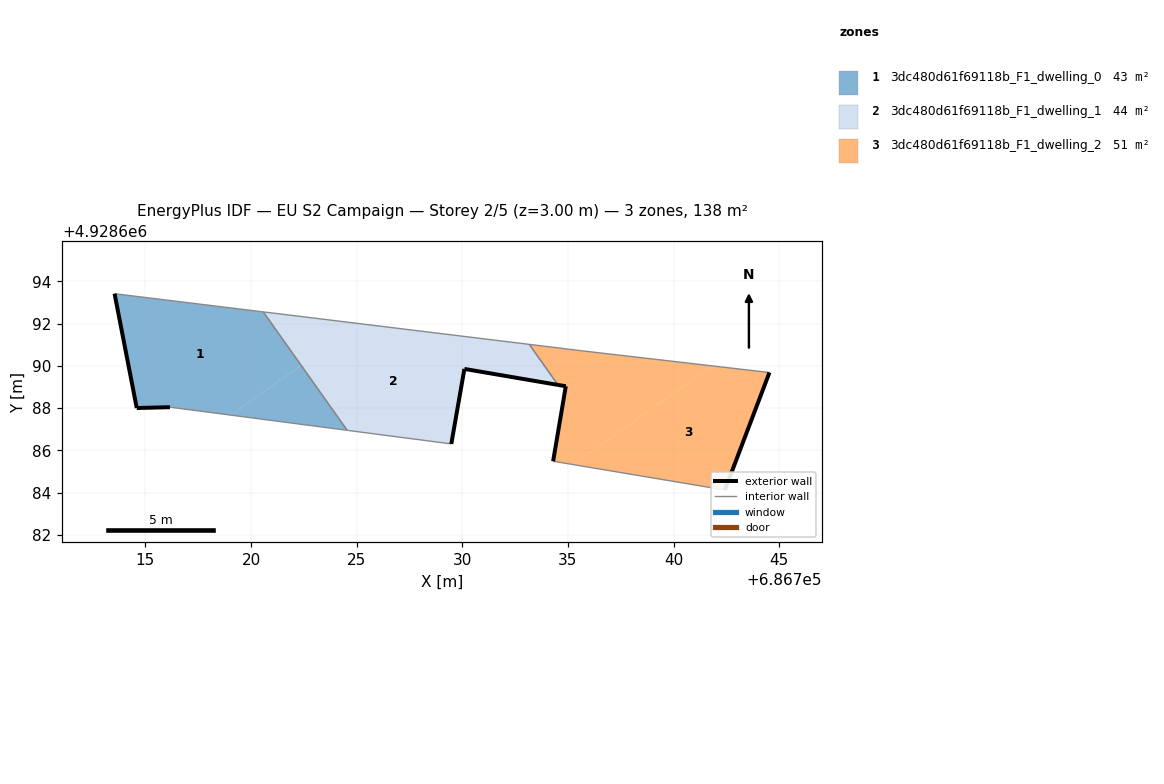
=== STOREY PLAN SPEC (per zone: floor XY polygon, exterior-wall plan segments, windows/doors) ===
zone 1: 3dc480d61f69118b_F1_dwelling_0  (43.4 m²)
  floor: (686722.37, 4928690.02) (686720.58, 4928692.55) (686713.54, 4928693.41) (686714.59, 4928688.00) (686716.16, 4928688.04) (686719.03, 4928687.67)
  floor: (686724.55, 4928686.95) (686722.37, 4928690.02) (686719.03, 4928687.67)
  exterior wall: (686716.16, 4928688.04) – (686714.59, 4928688.00)  [1.6 m]
  exterior wall: (686714.59, 4928688.00) – (686713.54, 4928693.41)  [5.5 m]
  interior walls: 4
zone 2: 3dc480d61f69118b_F1_dwelling_1  (43.7 m²)
  floor: (686734.53, 4928689.10) (686733.17, 4928691.01) (686730.69, 4928691.32) (686730.48, 4928691.17) (686730.45, 4928690.96) (686730.27, 4928690.83) (686730.13, 4928690.00) (686730.28, 4928689.97) (686730.25, 4928689.83)
  floor: (686729.48, 4928686.30) (686730.10, 4928689.85) (686730.25, 4928689.83) (686730.28, 4928689.97) (686730.13, 4928690.00) (686730.27, 4928690.83) (686730.45, 4928690.96) (686730.48, 4928691.17) (686730.69, 4928691.32) (686725.16, 4928691.99) (686722.37, 4928690.02) (686724.55, 4928686.95) (686724.58, 4928686.94)
  floor: (686725.16, 4928691.99) (686720.58, 4928692.55) (686722.37, 4928690.02)
  exterior wall: (686734.53, 4928689.10) – (686730.10, 4928689.85)  [4.5 m]
  exterior wall: (686730.10, 4928689.85) – (686729.48, 4928686.30)  [3.6 m]
  interior walls: 6
zone 3: 3dc480d61f69118b_F1_dwelling_2  (51.3 m²)
  floor: (686742.43, 4928684.12) (686744.54, 4928689.68) (686741.85, 4928689.99) (686735.24, 4928685.33)
  floor: (686741.85, 4928689.99) (686735.64, 4928690.71) (686733.17, 4928691.01) (686734.53, 4928689.10) (686734.90, 4928689.03) (686734.31, 4928685.53) (686734.30, 4928685.48) (686735.24, 4928685.33)
  exterior wall: (686744.54, 4928689.68) – (686742.43, 4928684.12)  [5.9 m]
  exterior wall: (686734.30, 4928685.48) – (686734.90, 4928689.03)  [3.6 m]
  exterior wall: (686734.90, 4928689.03) – (686734.53, 4928689.10)  [0.4 m]
  interior walls: 4

=== DERIVED (storey summary) ===
Building: EU S2 Campaign
Storey: 2 of 5  (floor level z = 3.00 m)
Storey gross floor area: 138.4 m²
Zones on this storey: 3
  - 3dc480d61f69118b_F1_dwelling_0: floor 43.4 m²; exterior wall 7.1 m (21.2 m²); WWR 0.0%
  - 3dc480d61f69118b_F1_dwelling_1: floor 43.7 m²; exterior wall 8.1 m (24.3 m²); WWR 0.0%
  - 3dc480d61f69118b_F1_dwelling_2: floor 51.3 m²; exterior wall 9.9 m (29.8 m²); WWR 0.0%
Zone adjacency (shared interzone walls):
  - 3dc480d61f69118b_F1_dwelling_0 ↔ 3dc480d61f69118b_F1_dwelling_1
  - 3dc480d61f69118b_F1_dwelling_1 ↔ 3dc480d61f69118b_F1_dwelling_2